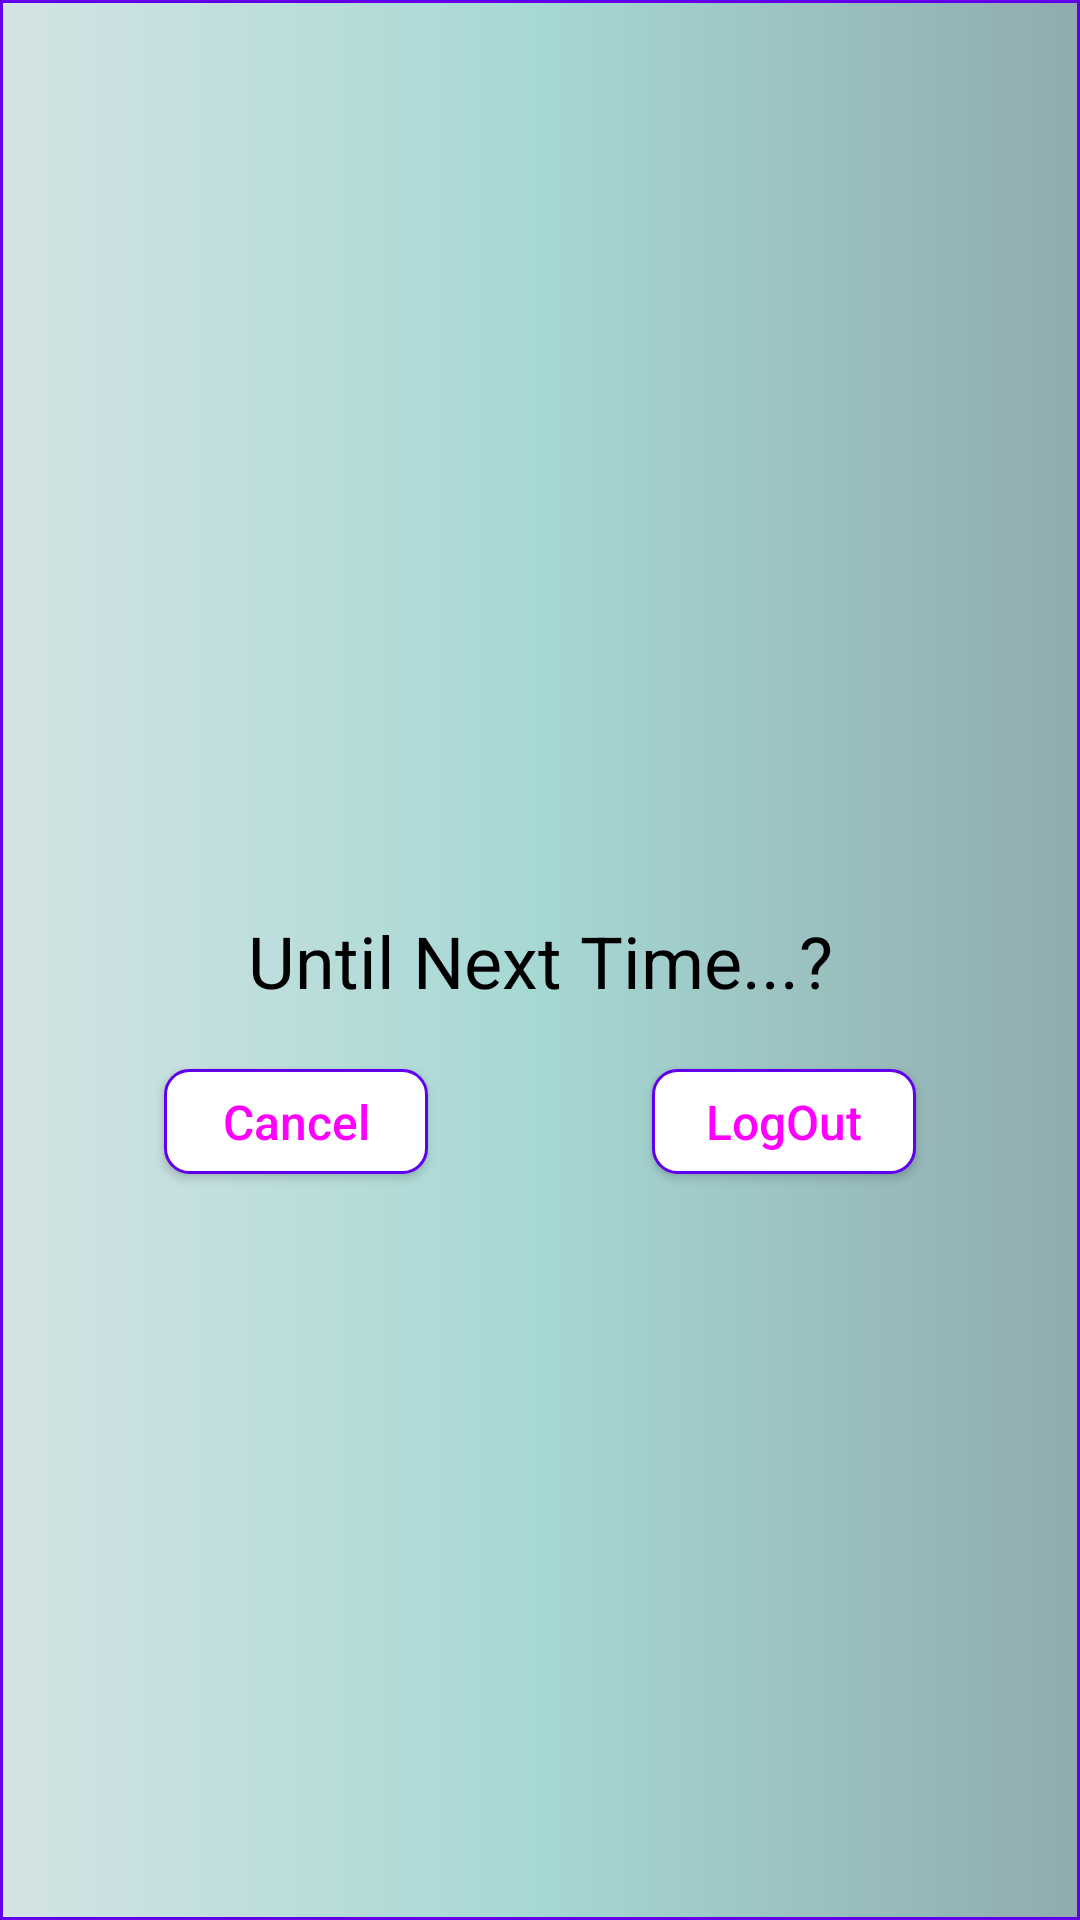

Here is an Android app screen rendered from its layout file. Give the layout XML and the strings, colors and styles it references.
<!-- AndroidManifest.xml: application theme AppTheme -->
<!-- res/layout/activity_popup.xml -->
<?xml version="1.0" encoding="utf-8"?>
<androidx.constraintlayout.widget.ConstraintLayout xmlns:android="http://schemas.android.com/apk/res/android"
    android:layout_width="match_parent"
    android:layout_height="match_parent"
    xmlns:app="http://schemas.android.com/apk/res-auto"
    android:background="@drawable/popup_border">


    <TextView
        android:id="@+id/missYou"
        android:layout_width="wrap_content"
        android:layout_height="wrap_content"

        android:gravity="center"
        android:text="Until Next Time...?"
        android:textColor="#000000"
        android:textSize="24sp"
        app:layout_constraintBottom_toBottomOf="parent"
        app:layout_constraintEnd_toEndOf="parent"
        app:layout_constraintStart_toStartOf="parent"
        app:layout_constraintTop_toTopOf="parent"
        app:layout_constraintVertical_chainStyle="packed" />

    <Button
        android:id="@+id/logOutEnd"
        android:layout_width="wrap_content"
        android:layout_height="35dp"
        android:layout_margin="20dp"
        android:background="@drawable/white_border"
        android:text="LogOut"
        android:textAllCaps="false"
        android:textColor="@drawable/gradient_background"
        android:textSize="16sp"
        app:layout_constraintEnd_toEndOf="parent"
        app:layout_constraintStart_toEndOf="@id/logOutCancel"
        app:layout_constraintTop_toBottomOf="@id/missYou"

         />

    <Button
        android:id="@+id/logOutCancel"
        android:layout_width="wrap_content"
        android:layout_height="35dp"
        android:layout_margin="20dp"
        android:background="@drawable/white_border"
        android:text="Cancel"
        android:textAllCaps="false"
        android:textColor="@drawable/gradient_background"
        android:textSize="16sp"
        app:layout_constraintStart_toStartOf="parent"
        app:layout_constraintEnd_toStartOf="@id/logOutEnd"
        app:layout_constraintTop_toBottomOf="@id/missYou"
        />

</androidx.constraintlayout.widget.ConstraintLayout>
<!-- resources referenced by this layout -->
<resources>
  <!-- drawable gradient_background (drawable) -->
  <?xml version="1.0" encoding="utf-8"?>
  <selector xmlns:android="http://schemas.android.com/apk/res/android">
  <item>
      <shape>
          <corners
              android:radius="8dp"
              />
          <gradient
              android:angle="0"
              android:startColor="#6242d4"
              android:centerColor="#774cd8"
              android:endColor="#9d5bd2"
              android:type="linear"
              />
      </shape>
  </item>
  </selector>
  <!-- drawable popup_border (drawable) -->
  <?xml version="1.0" encoding="utf-8"?>
  <selector xmlns:android="http://schemas.android.com/apk/res/android">
      <item>
          <shape>
  
              <stroke
                  android:color="@color/design_default_color_primary"
                  android:width="1dp"/>
              <gradient
                  android:angle="0"
                  android:startColor="#D4E4E4"
                  android:centerColor="#A6D8D4"
                  android:endColor="#90ABAE"
                  android:type="linear"
                  />
          </shape>
      </item>
  </selector>
  <!-- drawable white_border (drawable) -->
  <?xml version="1.0" encoding="utf-8"?>
  <selector xmlns:android="http://schemas.android.com/apk/res/android">
      <item>
          <shape>
              <corners
                  android:radius="8dp"
  
                  />
              <stroke
                  android:color="@color/design_default_color_primary"
                  android:width="1dp"/>
              <gradient
                  android:angle="0"
                  android:startColor="#FFFFFF"
                  android:centerColor="#FFFFFF"
                  android:endColor="#FFFFFF"
                  android:type="linear"
                  />
          </shape>
      </item>
  </selector>
  <style name="AppTheme" parent="Theme.AppCompat.Light.NoActionBar">
          
          <item name="colorPrimary">@color/colorPrimary</item>
          <item name="colorPrimaryDark">@color/colorPrimaryDark</item>
          <item name="colorAccent">@color/colorAccent</item>
  
      </style>
  <color name="colorPrimary">#6200EE</color>
  <color name="colorPrimaryDark">#3700B3</color>
  <color name="colorAccent">#03DAC5</color>
</resources>
